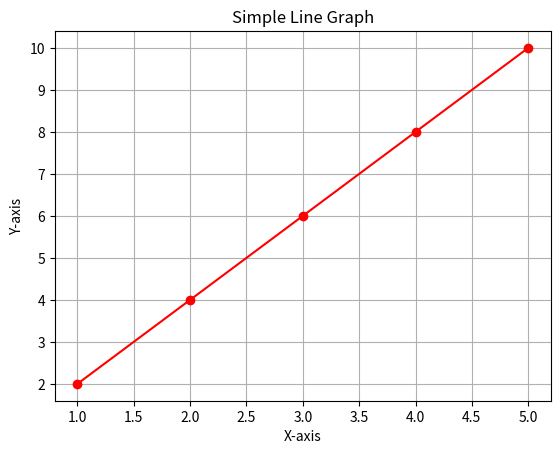

Write the Python code that produced this figure.
import matplotlib.pyplot as plt

x = [1,2,3,4,5]
y = [2,4,6,8,10]

plt.plot(x,y,color="red",marker="o")
plt.title("Simple Line Graph")
plt.xlabel("X-axis")
plt.ylabel("Y-axis")
plt.grid(True)
plt.show()
